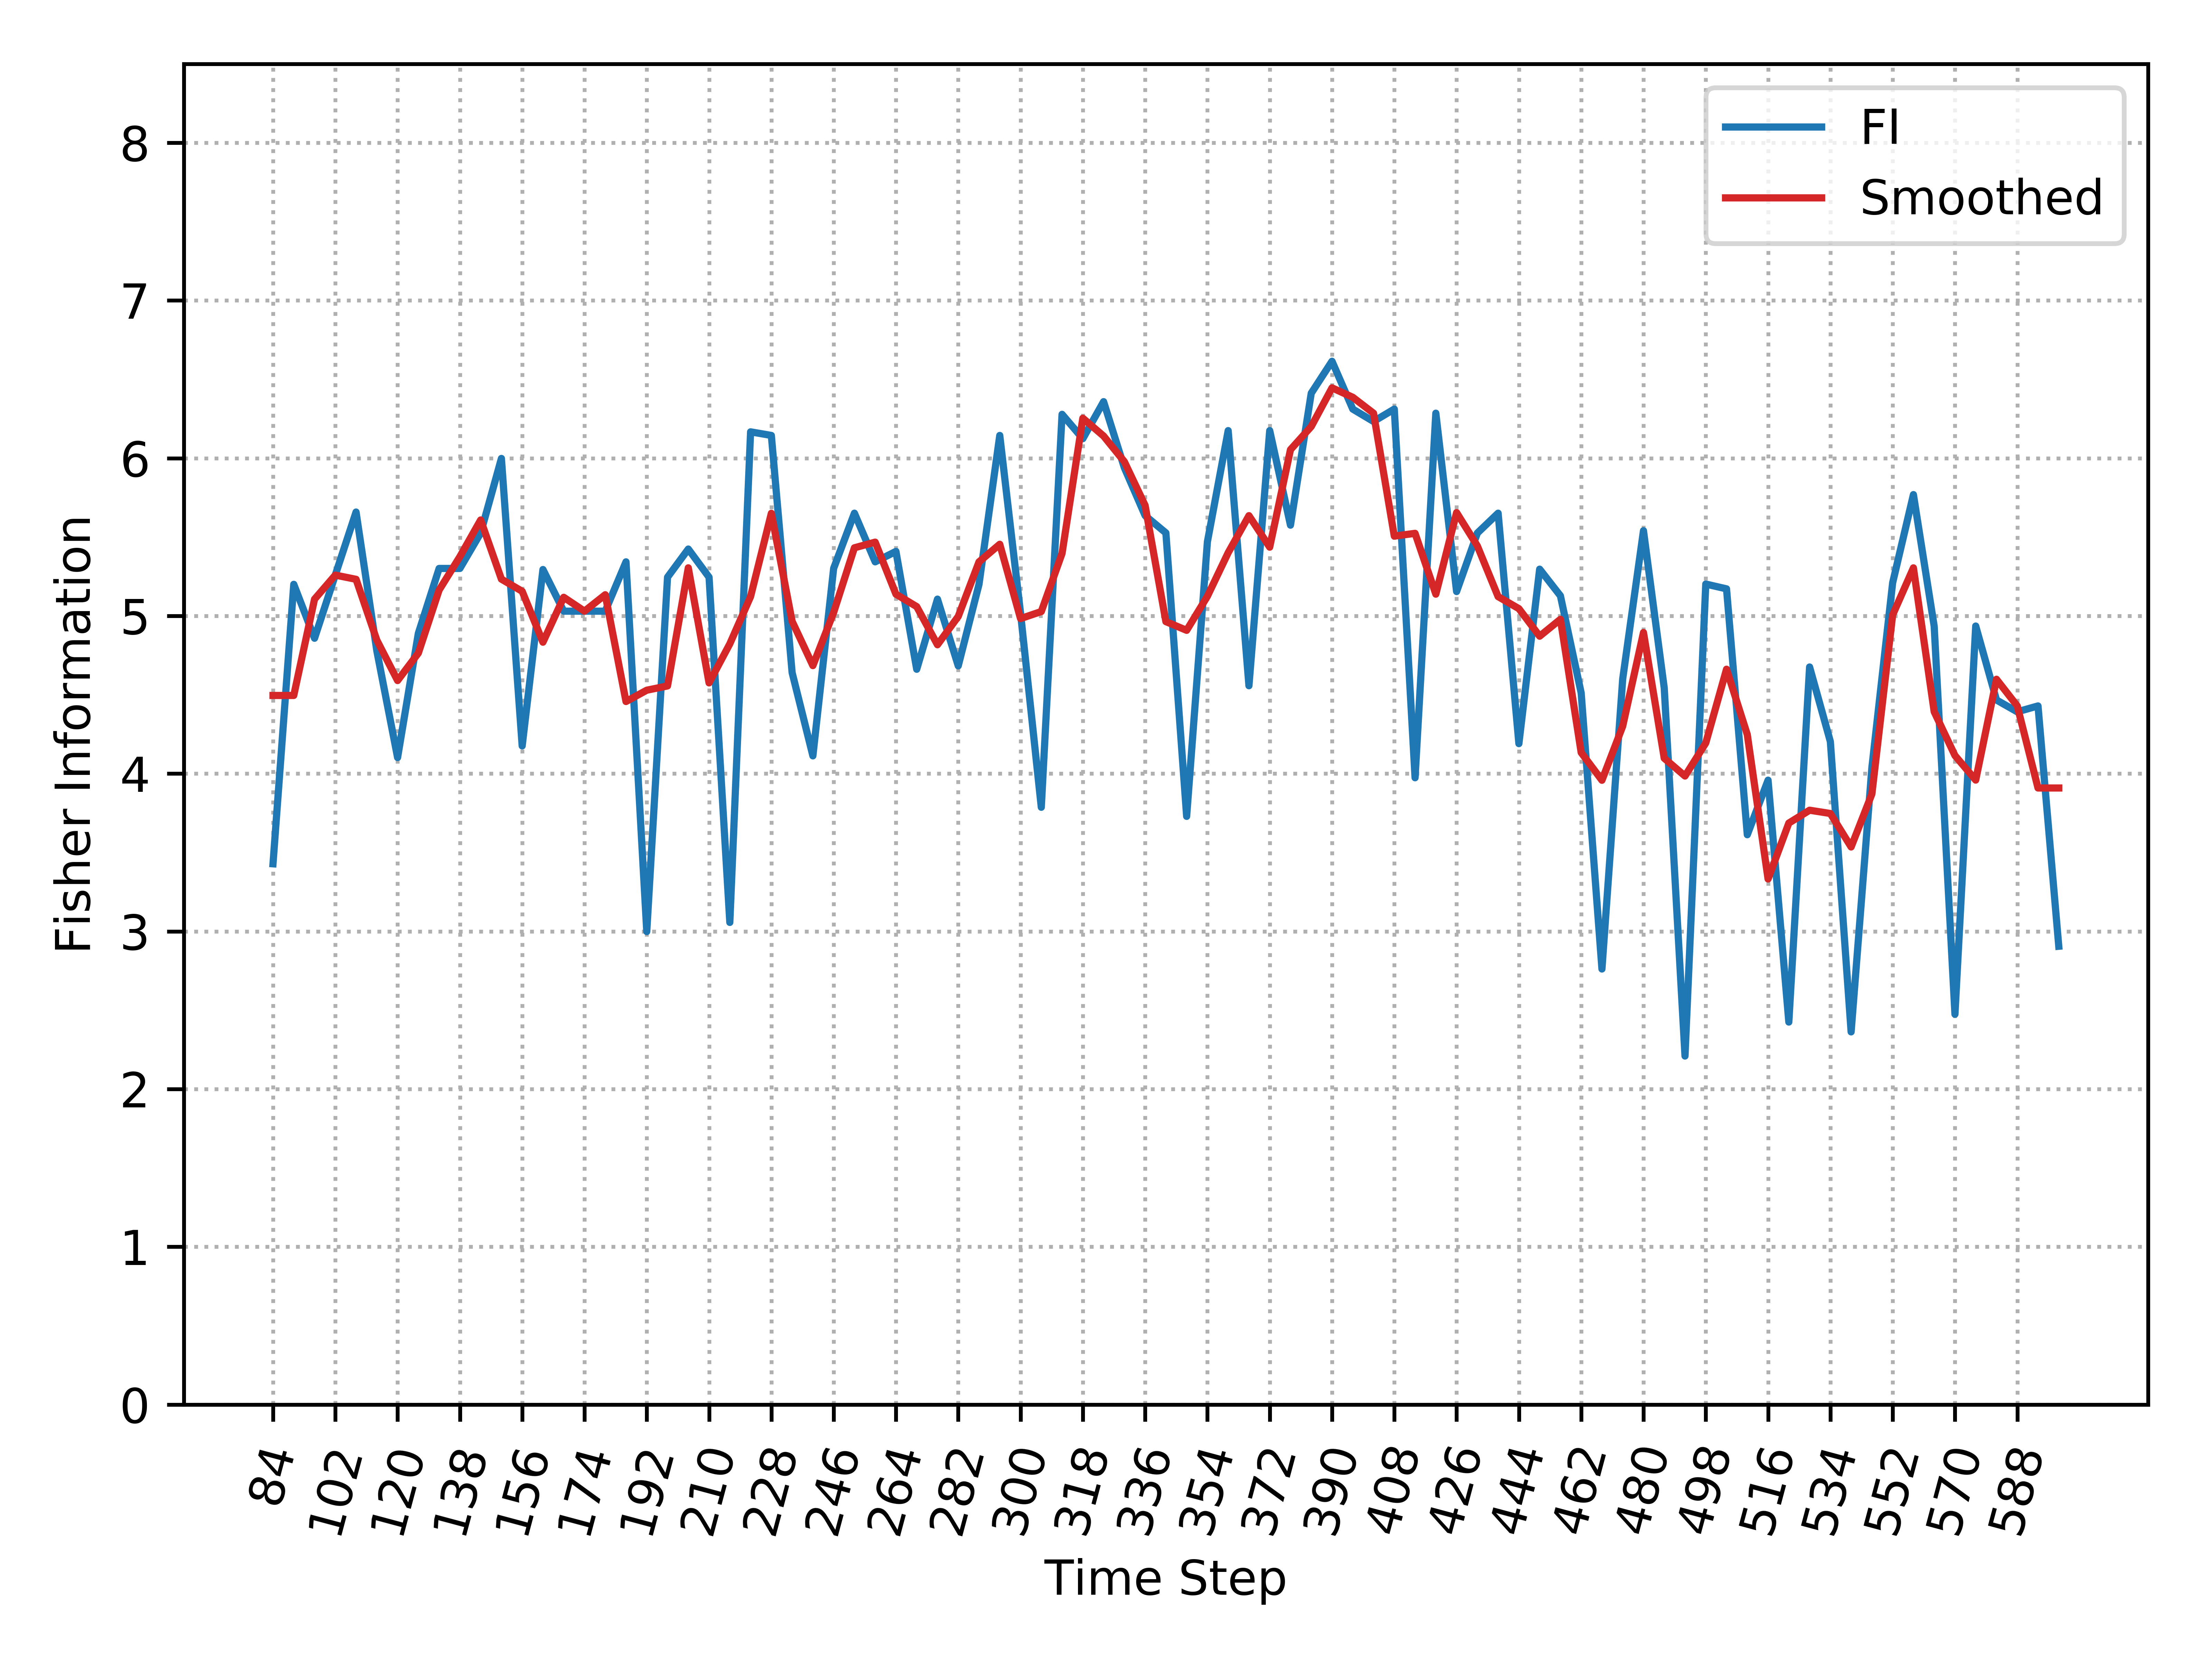

Data behind this chart, as committed beside it:
, Time_Step, FI, Smooth_FI
0, 84, 3.429, 4.496
1, 90, 5.201, 4.496
2, 96, 4.859, 5.106
3, 102, 5.26, 5.259
4, 108, 5.659, 5.232
5, 114, 4.779, 4.847
6, 120, 4.102, 4.59
7, 126, 4.89, 4.765
8, 132, 5.301, 5.164
9, 138, 5.301, 5.376
10, 144, 5.526, 5.609
11, 150, 5.999, 5.233
12, 156, 4.176, 5.156
13, 162, 5.294, 4.834
14, 168, 5.03, 5.118
15, 174, 5.03, 5.03
16, 180, 5.03, 5.135
17, 186, 5.343, 4.457
18, 192, 2.999, 4.529
19, 198, 5.246, 4.556
20, 204, 5.424, 5.305
21, 210, 5.246, 4.576
22, 216, 3.057, 4.823
23, 222, 6.167, 5.123
24, 228, 6.145, 5.651
25, 234, 4.641, 4.966
26, 240, 4.113, 4.685
27, 246, 5.302, 5.022
28, 252, 5.652, 5.432
29, 258, 5.343, 5.468
30, 264, 5.409, 5.138
31, 270, 4.662, 5.059
32, 276, 5.107, 4.817
33, 282, 4.684, 4.997
34, 288, 5.201, 5.343
35, 294, 6.145, 5.455
36, 300, 5.019, 4.983
37, 306, 3.787, 5.028
38, 312, 6.278, 5.396
39, 318, 6.124, 6.254
40, 324, 6.359, 6.141
41, 330, 5.94, 5.978
42, 336, 5.636, 5.701
43, 342, 5.527, 4.964
44, 348, 3.729, 4.909
45, 354, 5.471, 5.125
46, 360, 6.175, 5.401
47, 366, 4.558, 5.636
48, 372, 6.175, 5.436
49, 378, 5.576, 6.054
50, 384, 6.412, 6.201
51, 390, 6.615, 6.446
52, 396, 6.312, 6.387
53, 402, 6.233, 6.285
54, 408, 6.312, 5.506
55, 414, 3.974, 5.524
56, 420, 6.286, 5.138
57, 426, 5.155, 5.655
58, 432, 5.526, 5.444
59, 438, 5.652, 5.123
... 27 more rows
